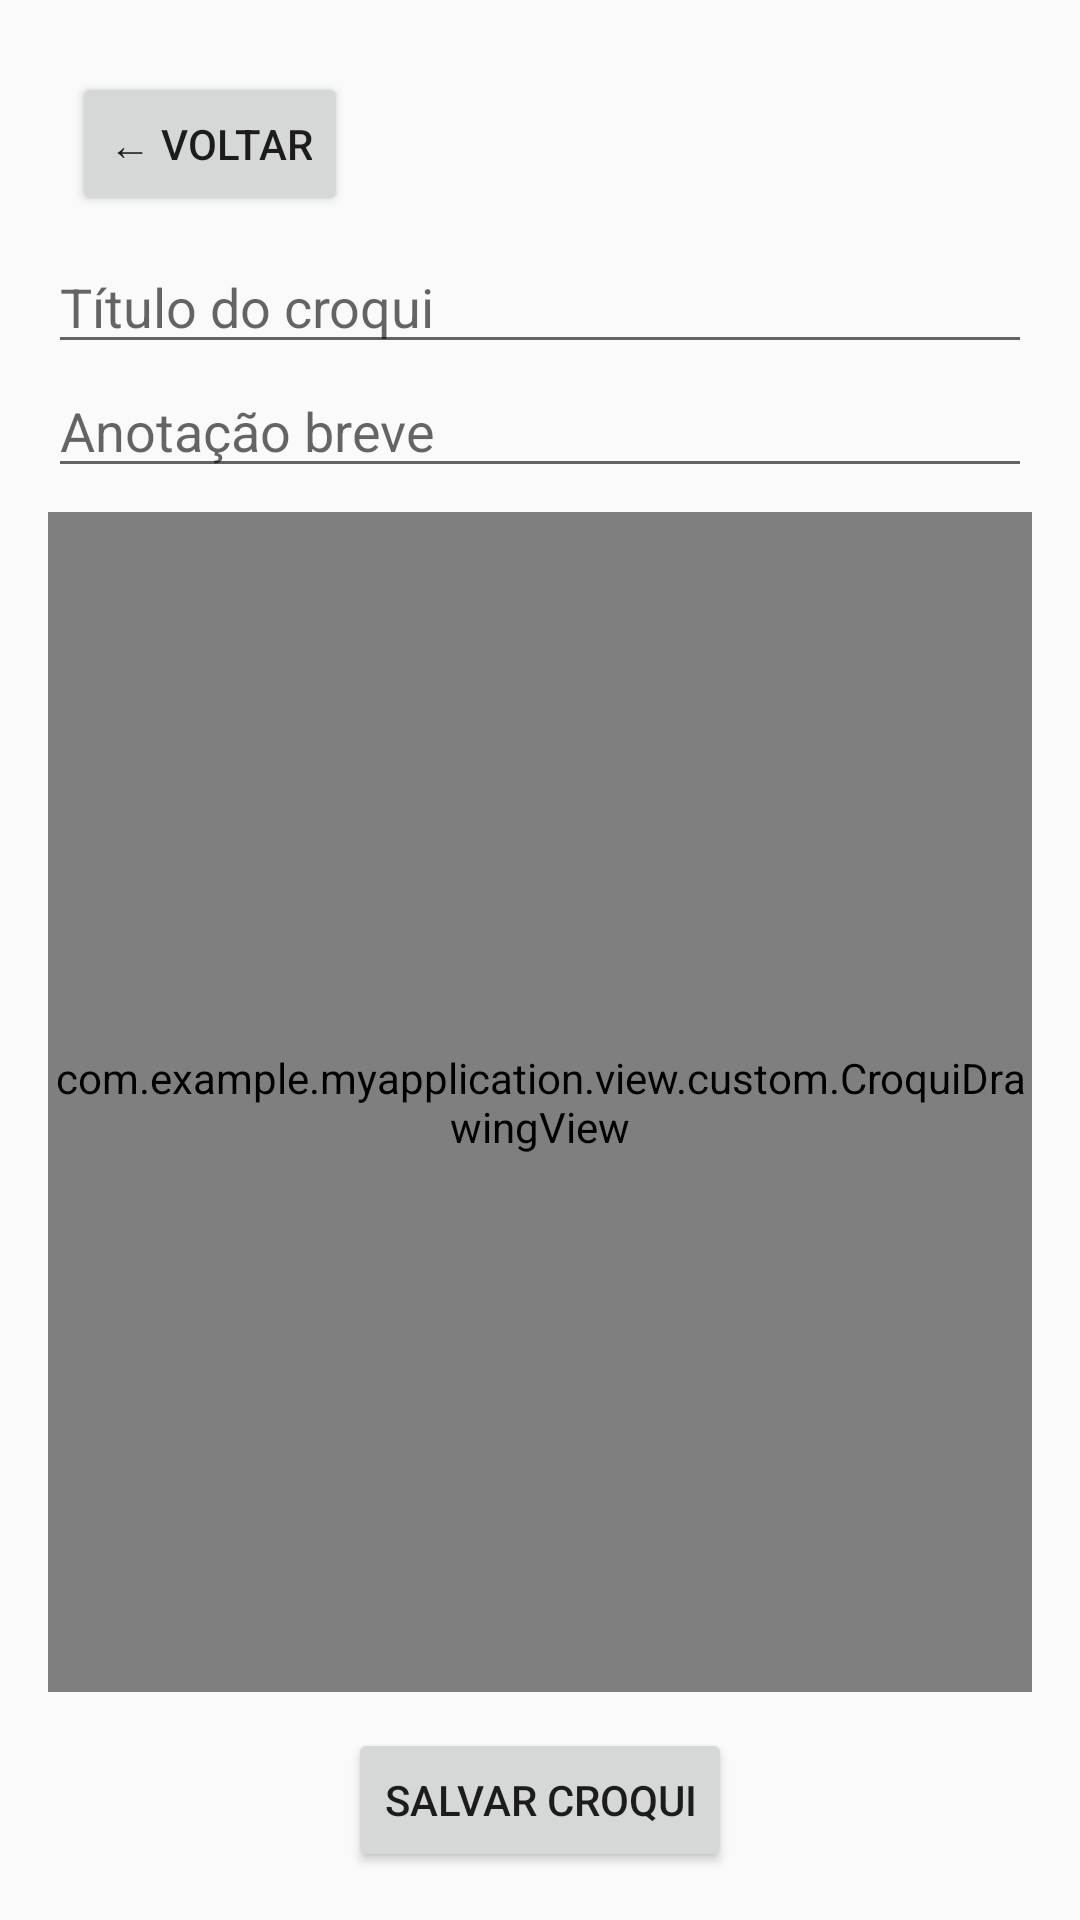

Produce the Android XML layout that renders to this screen, including the resource entries it uses.
<!-- AndroidManifest.xml: application theme Theme.MyApplication -->
<!-- res/layout/activity_desenhar_croqui.xml -->
<?xml version="1.0" encoding="utf-8"?>
<LinearLayout xmlns:android="http://schemas.android.com/apk/res/android"
    android:orientation="vertical"
    android:padding="16dp"
    android:layout_width="match_parent"
    android:layout_height="match_parent">
    <Button
        android:id="@+id/btn_voltar_desenhar"
        android:layout_width="wrap_content"
        android:layout_height="wrap_content"
        android:text="← Voltar"
        android:layout_margin="8dp" />


    <EditText
        android:id="@+id/input_titulo_croqui"
        android:hint="Título do croqui"
        android:layout_width="match_parent"
        android:layout_height="wrap_content" />

    <EditText
        android:id="@+id/input_anotacao_croqui"
        android:hint="Anotação breve"
        android:layout_width="match_parent"
        android:layout_height="wrap_content"
        android:layout_marginBottom="8dp" />

    <com.example.myapplication.view.custom.CroquiDrawingView
        android:id="@+id/desenho_croqui"
        android:layout_width="match_parent"
        android:layout_height="0dp"
        android:layout_weight="1"
        android:background="#EEE" />

    <Button
        android:id="@+id/btn_salvar_croqui"
        android:text="Salvar Croqui"
        android:layout_width="wrap_content"
        android:layout_height="wrap_content"
        android:layout_gravity="center_horizontal"
        android:layout_marginTop="12dp" />
</LinearLayout>
<!-- resources referenced by this layout -->
<resources>
  <style name="Theme.MyApplication" parent="Theme.AppCompat.Light.DarkActionBar">
  
      </style>
</resources>
